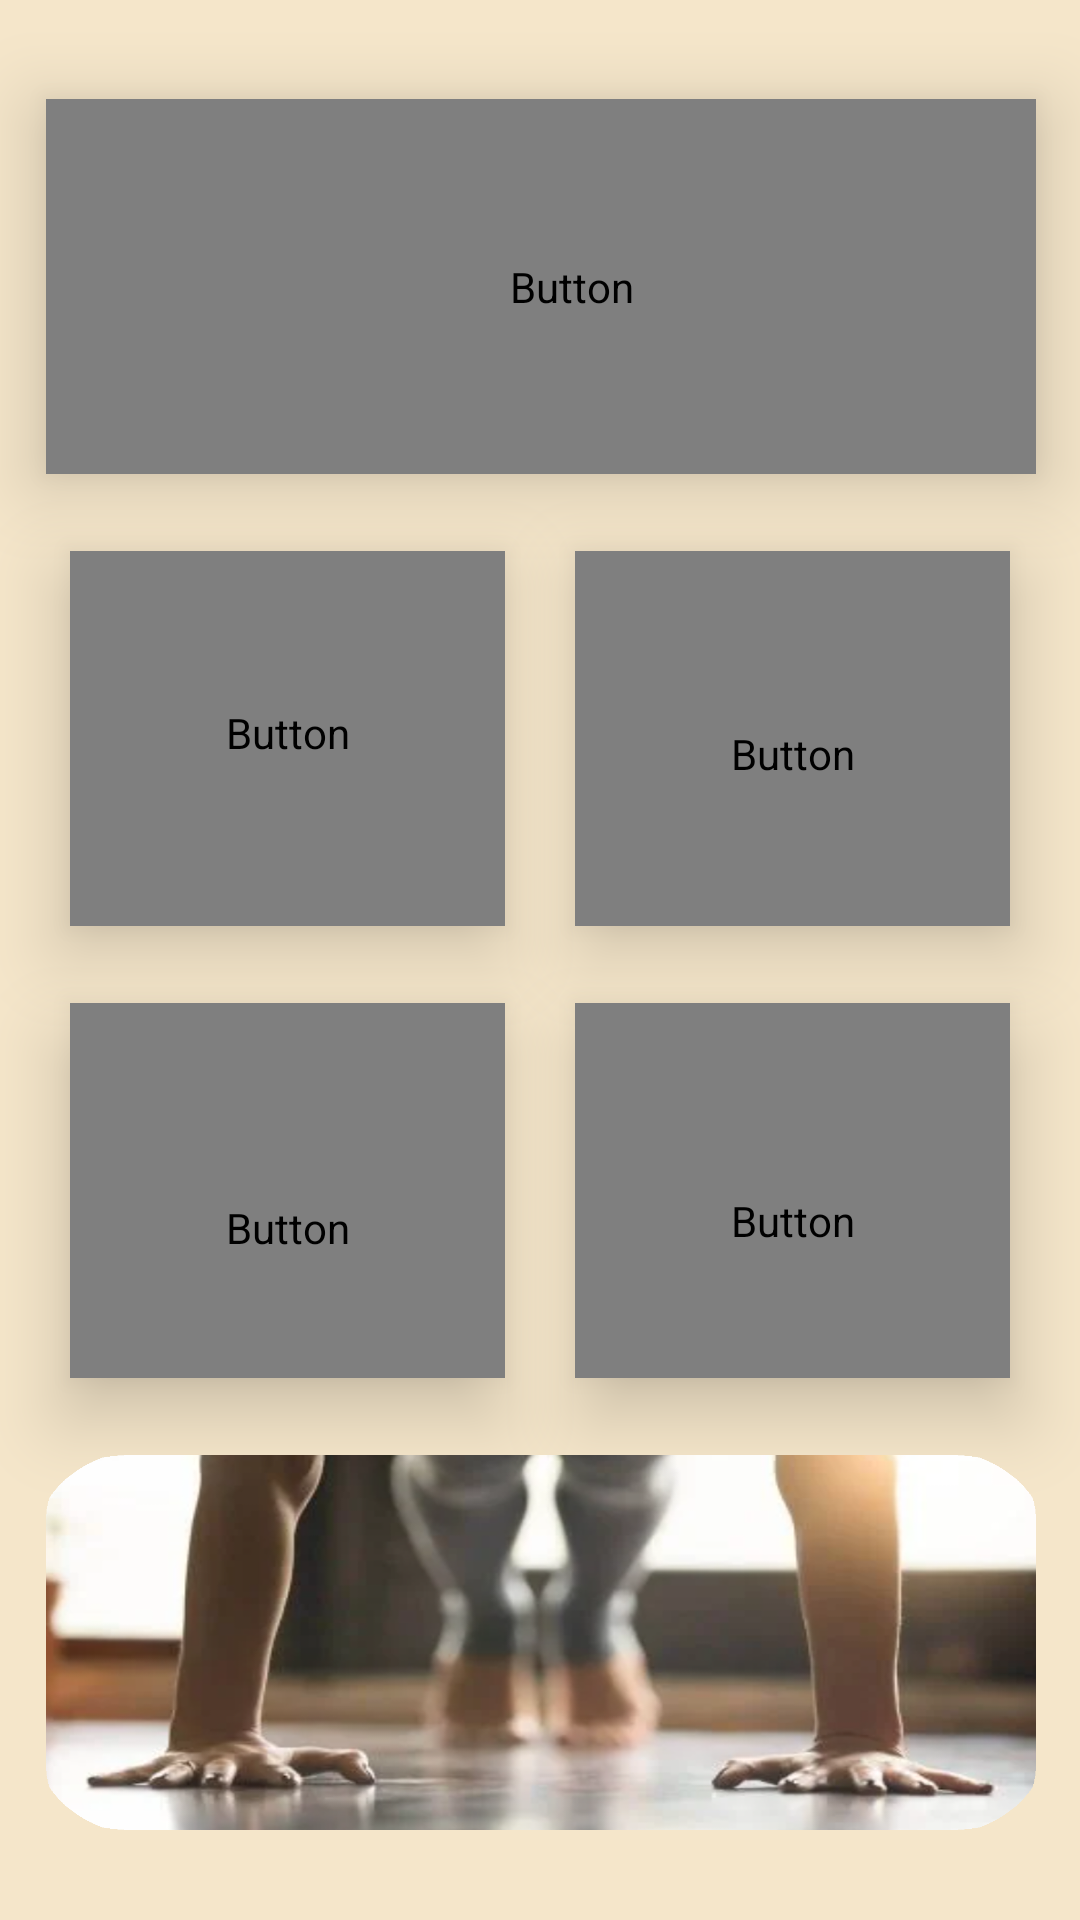

Produce the Android XML layout that renders to this screen, including the resource entries it uses.
<!-- AndroidManifest.xml: activity theme Theme.AppCompat.DayNight.NoActionBar -->
<!-- res/layout/fragment_main.xml -->
<?xml version="1.0" encoding="utf-8"?>
<androidx.constraintlayout.widget.ConstraintLayout xmlns:android="http://schemas.android.com/apk/res/android"
    xmlns:app="http://schemas.android.com/apk/res-auto"
    xmlns:tools="http://schemas.android.com/tools"
    android:id="@+id/homeFragment"
    android:layout_width="match_parent"
    android:layout_height="match_parent"
    android:background="@color/newyellow"
    android:clickable="true"
    android:clipToPadding="false"
    android:focusable="true"
    tools:context=".fragment.HomeFragment">



    <androidx.viewpager2.widget.ViewPager2
        android:id="@+id/viewPager"
        android:layout_width="330dp"
        android:layout_height="125dp"
        android:background="@drawable/todayexercise"
        android:elevation="100dp"
        android:fontFamily="@font/gmartketsansttfmedium"
        android:shadowColor="@color/black"
        android:shadowDx="2.0"
        android:shadowDy="2.0"
        android:shadowRadius="1.0"
        android:stateListAnimator="@null"
        android:text="오늘의 운동"

        android:textColor="@color/neworange2"
        android:textSize="28sp"
        android:textStyle="bold"
        android:translationZ="10dp"
        app:layout_constraintBottom_toBottomOf="parent"
        app:layout_constraintEnd_toEndOf="parent"
        app:layout_constraintHorizontal_bias="0.506"
        app:layout_constraintStart_toStartOf="parent"
        app:layout_constraintTop_toTopOf="parent"
        app:layout_constraintVertical_bias="0.942"
        tools:ignore="HardcodedText" />

    <Button
        android:id="@+id/btn_home_ranking"
        android:layout_width="330dp"
        android:layout_height="125dp"
        android:background="@drawable/mainuserpoint"
        android:drawableLeft="@drawable/mainranking"
        android:elevation="5dp"
        android:fontFamily="@font/gmartketsansttfmedium"
        android:paddingLeft="20dp"
        android:shadowColor="@color/black"
        android:shadowDx="1.0"
        android:shadowDy="1.0"
        android:shadowRadius="1.0"
        android:stateListAnimator="@null"
        android:text="사용자 POINT\n0000.pt"
        android:textColor="@color/black"
        android:textSize="24sp"
        android:textStyle="bold"
        android:translationZ="10dp"

        app:layout_constraintBottom_toBottomOf="parent"
        app:layout_constraintEnd_toEndOf="parent"
        app:layout_constraintHorizontal_bias="0.516"
        app:layout_constraintStart_toStartOf="parent"
        app:layout_constraintTop_toTopOf="parent"
        app:layout_constraintVertical_bias="0.064"
        tools:ignore="HardcodedText" />

    <Button
        android:id="@+id/btn_home_guide"
        android:layout_width="145dp"
        android:layout_height="125dp"
        android:background="@drawable/main_guidebook"
        android:drawableTop="@drawable/mainguidebook"
        android:elevation="5dp"
        android:fontFamily="@font/gmartketsansttfmedium"
        android:paddingTop="25dp"
        android:shadowColor="@color/black"
        android:shadowDx="1.0"
        android:shadowDy="1.0"
        android:shadowRadius="1.0"
        android:stateListAnimator="@null"
        android:text="운동 가이드북"
        android:textColor="@color/black"
        android:textSize="16sp"
        android:translationZ="10dp"
        app:layout_constraintBottom_toTopOf="@+id/viewPager"
        app:layout_constraintEnd_toStartOf="@+id/btn_home_routine"
        app:layout_constraintHorizontal_bias="0.804"
        app:layout_constraintStart_toStartOf="parent"
        app:layout_constraintTop_toBottomOf="@+id/btn_home_app_routine"
        app:layout_constraintVertical_bias="0.62"
        tools:ignore="HardcodedText" />

    <Button
        android:id="@+id/btn_home_mypage"
        android:layout_width="145dp"
        android:layout_height="125dp"
        android:background="@drawable/main_mypage"
        android:drawableTop="@drawable/mainmypage"
        android:elevation="5dp"
        android:fontFamily="@font/gmartketsansttfmedium"
        android:paddingTop="10dp"
        android:shadowColor="@color/black"
        android:shadowDx="1.0"
        android:shadowDy="1.0"
        android:shadowRadius="1.0"
        android:stateListAnimator="@null"
        android:text="마이페이지"
        android:textColor="@color/black"
        android:textSize="16sp"
        android:translationZ="10dp"
        app:layout_constraintBottom_toTopOf="@+id/btn_home_routine"
        app:layout_constraintEnd_toEndOf="parent"
        app:layout_constraintHorizontal_bias="0.266"
        app:layout_constraintStart_toEndOf="@+id/btn_home_app_routine"
        app:layout_constraintTop_toBottomOf="@+id/btn_home_ranking"
        app:layout_constraintVertical_bias="0.51"
        tools:ignore="HardcodedText" />

    <Button
        android:id="@+id/btn_home_routine"
        android:layout_width="145dp"
        android:layout_height="125dp"
        android:background="@drawable/main_myroutine"
        android:drawableTop="@drawable/mainmyroutine"
        android:elevation="5dp"
        android:fontFamily="@font/gmartketsansttfmedium"
        android:paddingTop="20dp"
        android:shadowColor="@color/black"
        android:shadowDx="1.0"
        android:shadowDy="1.0"
        android:shadowRadius="1.0"
        android:stateListAnimator="@null"
        android:text="마이 루틴"
        android:textColor="@color/black"
        android:textSize="16sp"
        android:translationZ="10dp"
        app:layout_constraintBottom_toTopOf="@+id/viewPager"
        app:layout_constraintEnd_toEndOf="parent"
        app:layout_constraintHorizontal_bias="0.266"
        app:layout_constraintStart_toEndOf="@+id/btn_home_guide"
        app:layout_constraintTop_toBottomOf="@+id/btn_home_mypage"
        app:layout_constraintVertical_bias="0.62"
        tools:ignore="HardcodedText" />

    <Button
        android:id="@+id/btn_home_app_routine"
        android:layout_width="145dp"
        android:layout_height="125dp"
        android:background="@drawable/main_routine"
        android:drawableTop="@drawable/maindumbell"
        android:elevation="5dp"
        android:fontFamily="@font/gmartketsansttfmedium"
        android:includeFontPadding="true"
        android:paddingTop="12dp"
        android:paddingBottom="16dp"
        android:shadowColor="@color/black"
        android:shadowDx="1.0"
        android:shadowDy="1.0"
        android:shadowRadius="1.0"
        android:stateListAnimator="@null"
        android:text="오늘의 추천 루틴"
        android:textColor="@color/black"
        android:textSize="16sp"
        android:translationZ="10dp"
        app:layout_constraintBottom_toTopOf="@+id/btn_home_guide"
        app:layout_constraintEnd_toStartOf="@+id/btn_home_mypage"
        app:layout_constraintHorizontal_bias="0.586"
        app:layout_constraintStart_toStartOf="parent"
        app:layout_constraintTop_toBottomOf="@+id/btn_home_ranking"
        app:layout_constraintVertical_bias="0.51"
        tools:ignore="HardcodedText" />

    <androidx.constraintlayout.widget.Guideline
        android:id="@+id/guideline18"
        android:layout_width="wrap_content"
        android:layout_height="wrap_content"
        android:orientation="horizontal"
        app:layout_constraintGuide_percent="0.25" />

    <androidx.constraintlayout.widget.Guideline
        android:id="@+id/guideline36"
        android:layout_width="wrap_content"
        android:layout_height="wrap_content"
        android:orientation="horizontal"
        app:layout_constraintGuide_percent="0.5" />

    <androidx.constraintlayout.widget.Guideline
        android:id="@+id/guideline72"
        android:layout_width="wrap_content"
        android:layout_height="wrap_content"
        android:orientation="horizontal"
        app:layout_constraintGuide_percent="0.75" />


    <androidx.constraintlayout.widget.Guideline
        android:id="@+id/guideline4"
        android:layout_width="wrap_content"
        android:layout_height="wrap_content"
        android:orientation="vertical"
        app:layout_constraintGuide_percent="0.5" />
    <TextView
        android:id="@+id/txt_viewPager"
        android:layout_width="wrap_content"
        android:layout_height="wrap_content"
        android:text="운동 이름"
        android:textColor="@color/black"
        android:textStyle="bold"
        android:textSize="20dp"
        app:layout_constraintEnd_toEndOf="@id/viewPager"
        app:layout_constraintStart_toStartOf="@id/viewPager"
        android:layout_marginTop="5dp"
        app:layout_constraintTop_toTopOf="@id/viewPager" />

</androidx.constraintlayout.widget.ConstraintLayout>
<!-- resources referenced by this layout -->
<resources>
  <color name="black">#FF000000</color>
  <color name="neworange2">#FFB650</color>
  <color name="newyellow">#F5E6CA</color>
  <!-- drawable main_guidebook (drawable) -->
  <?xml version="1.0" encoding="utf-8"?>
  <shape xmlns:android="http://schemas.android.com/apk/res/android"
      android:shape="rectangle">
  
      <solid
          android:color="#C3B08C"/>
  
      <corners
          android:radius="15dp"/>
  
  
  </shape>
  <!-- drawable main_mypage (drawable) -->
  <?xml version="1.0" encoding="utf-8"?>
  <shape xmlns:android="http://schemas.android.com/apk/res/android"
      android:shape="rectangle">
  
      <solid
          android:color="#B4F1F6"/>
  
      <corners
          android:radius="15dp"/>
  
  
  </shape>
  <!-- drawable main_myroutine (drawable) -->
  <?xml version="1.0" encoding="utf-8"?>
  <shape xmlns:android="http://schemas.android.com/apk/res/android"
      android:shape="rectangle">
  
      <solid
          android:color="#FDD4C8"/>
  
      <corners
          android:radius="15dp"/>
  
  
  
  </shape>
  <!-- drawable main_routine (drawable) -->
  <?xml version="1.0" encoding="utf-8"?>
  <shape xmlns:android="http://schemas.android.com/apk/res/android"
      android:shape="rectangle">
  
      <solid
          android:color="#D8FBB4"/>
  
      <corners
          android:radius="15dp" />
  
  
  </shape>
  <!-- drawable maindumbell (drawable) -->
  <?xml version="1.0" encoding="utf-8"?>
  <layer-list xmlns:android="http://schemas.android.com/apk/res/android">
      <item
          android:drawable="@drawable/dumbell"
          android:width="88dp"
          android:height="88dp" />
  </layer-list>
  <!-- drawable mainguidebook (drawable) -->
  <?xml version="1.0" encoding="utf-8"?>
  <layer-list xmlns:android="http://schemas.android.com/apk/res/android">
      <item
          android:drawable="@drawable/guidebook"
          android:width="70dp"
          android:height="50dp" />
  </layer-list>
  <!-- drawable mainmypage (drawable) -->
  <?xml version="1.0" encoding="utf-8"?>
  <layer-list xmlns:android="http://schemas.android.com/apk/res/android">
      <item
          android:drawable="@drawable/mypage"
          android:width="70dp"
          android:height="70dp" />
  </layer-list>
  <!-- drawable mainmyroutine (drawable) -->
  <?xml version="1.0" encoding="utf-8"?>
  <layer-list xmlns:android="http://schemas.android.com/apk/res/android">
      <item
          android:drawable="@drawable/myroutine"
          android:width="70dp"
          android:height="60dp" />
  </layer-list>
  <!-- drawable mainranking (drawable) -->
  <?xml version="1.0" encoding="utf-8"?>
  <layer-list xmlns:android="http://schemas.android.com/apk/res/android">
      <item
          android:drawable="@drawable/ranking"
          android:width="140dp"
          android:height="120dp" />
  </layer-list>
  <!-- drawable mainuserpoint (drawable) -->
  <?xml version="1.0" encoding="utf-8"?>
  <shape xmlns:android="http://schemas.android.com/apk/res/android"
      android:shape="rectangle">
  
      <gradient
          android:angle="135"
          android:endColor="#F8FFB3"
          android:startColor="#FFC83F" />
      <corners
          android:radius="30dp"/>
  
  </shape>
  <!-- drawable todayexercise (drawable) -->
  <?xml version="1.0" encoding="utf-8"?>
  <layer-list xmlns:android="http://schemas.android.com/apk/res/android">
      <item
          android:drawable="@drawable/todayex" />
  </layer-list>
  <!-- drawable todayex: png bitmap (drawable-xxhdpi, 674639 bytes) -->
</resources>
